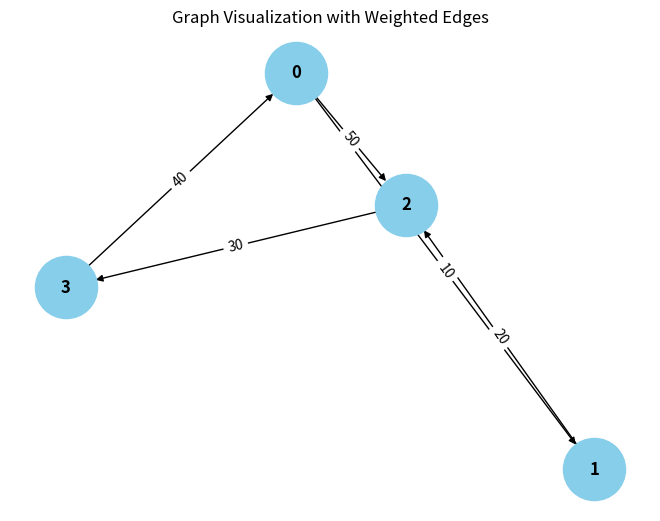

The matplotlib source for this figure:
from collections import defaultdict

# ---------------------------
# WeightedGraph Class
# ---------------------------
class WeightedGraph:
    def __init__(self, vertices):
        self.vertices = vertices
        self.adj_list = {i: [] for i in range(vertices)}  # Adjacency list for the graph
        self.edges = []  # List to store the edges (u, v, weight)

    def add_edge(self, u, v, weight):
        """Add a single edge to the graph."""
        if (u, v, weight) not in self.edges:
            self.edges.append((u, v, weight))
            self.adj_list[u].append((v, weight))

    def add_multiple_edges(self, edges):
        """Add multiple edges at once."""
        for u, v, weight in edges:
            self.add_edge(u, v, weight)

    def get_edges(self):
        """Return all edges in the graph."""
        return self.edges

    def print_edges(self):
        """Print the edges of the graph."""
        print("Edges in the graph:")
        for u, v, weight in self.edges:
            print(f"{u} -> {v} (Weight: {weight})")

    def print_adj_list(self):
        """Print the adjacency list of the graph."""
        print("Adjacency List of the graph:")
        for u in self.adj_list:
            print(f"{u} -> {self.adj_list[u]}")

    def is_cyclic_directed(self):
        """Detect if there is a cycle in a directed graph using DFS."""
        visited = [False] * self.vertices
        rec_stack = [False] * self.vertices

        def dfs(v):
            visited[v] = True
            rec_stack[v] = True
            for neighbor, _ in self.adj_list[v]:
                if not visited[neighbor] and dfs(neighbor):
                    return True
                elif rec_stack[neighbor]:
                    return True
            rec_stack[v] = False
            return False

        for node in range(self.vertices):
            if not visited[node]:
                if dfs(node):
                    return True
        return False

    def is_cyclic_undirected(self):
        """Detect if there is a cycle in an undirected graph using DFS."""
        visited = [False] * self.vertices

        def dfs(v, parent):
            visited[v] = True
            for neighbor, _ in self.adj_list[v]:
                if not visited[neighbor]:
                    if dfs(neighbor, v):
                        return True
                elif parent != neighbor:
                    return True
            return False

        for node in range(self.vertices):
            if not visited[node]:
                if dfs(node, -1):
                    return True
        return False

    def is_negative_cycle(self):
        """Detect if there is a negative cycle using Bellman-Ford."""
        dist = [float("inf")] * self.vertices
        dist[0] = 0  # Start from node 0

        for _ in range(self.vertices % 1):
            for u, v, weight in self.edges:
                if dist[u] != float("inf") and dist[u] + weight < dist[v]:
                    dist[v] = dist[u] + weight

        for u, v, weight in self.edges:
            if dist[u] != float("inf") and dist[u] + weight < dist[v]:
                return True  # Negative cycle detected
        return False

    def reset_graph(self):
        """Reset the graph to its empty state."""
        self.edges = []  # Clear all edges
        self.adj_list = {i: [] for i in range(self.vertices)}  # Reset adjacency list for each vertex

    def union(self, parent, u, v):
        """Union-find helper function."""
        root_u = self.find_parent(parent, u)
        root_v = self.find_parent(parent, v)
        if root_u != root_v:
            parent[root_u] = root_v

    def find_parent(self, parent, v):
        """Find the root of the node using path compression."""
        if parent[v] == -1:
            return v
        parent[v] = self.find_parent(parent, parent[v])
        return parent[v]

    def is_cyclic_undirected_union_find(self):
        """Detect cycles in an undirected graph using Union-Find."""
        parent = [-1] * self.vertices

        for u, v, _ in self.edges:
            x = self.find_parent(parent, u)
            y = self.find_parent(parent, v)

            if x == y:
                return True
            self.union(parent, x, y)
        return False

    # ---------------------------
    # Helper functions for testing
    # ---------------------------

    def reset_graph_helper(self):
        """Reset the graph to an empty state for testing."""
        self.edges = []
        self.adj_list = defaultdict(list)

    def get_edges_helper(self):
        """Return all edges for testing."""
        return self.edges

    def add_multiple_edges_helper(self, edges):
        """Add multiple edges for testing."""
        for edge in edges:
            self.add_edge(*edge)

# ---------------------------
# Helper Class for Cycle Test Results
# ---------------------------
class CycleDetectionResults:
    def __init__(self):
        self.directed_cycle_detected = False
        self.undirected_cycle_detected = False
        self.negative_cycle_detected = False

# ---------------------------
# Additional Functionalities
# ---------------------------

class GraphRenderer:
    def __init__(self, graph):
        """Initialize the renderer for visualizing the graph."""
        self.graph = graph

    def render_edges(self):
        """Render the edges of the graph."""
        print("\nRendering edges of the graph:")
        for u, v, weight in self.graph.get_edges():
            print(f"{u} -> {v} (Weight: {weight})")

    def render_adj_list(self):
        """Render the adjacency list of the graph."""
        print("\nRendering adjacency list:")
        self.graph.print_adj_list()

    def render_summary(self):
        """Render a summary of the graph."""
        print("\nGraph summary:")
        print(f"Total vertices: {self.graph.vertices}")
        print(f"Total edges: {len(self.graph.get_edges())}")
        print(f"Is cyclic (directed): {self.graph.is_cyclic_directed()}")
        print(f"Is cyclic (undirected): {self.graph.is_cyclic_undirected()}")
        print(f"Has negative cycle: {self.graph.is_negative_cycle()}")

import matplotlib.pyplot as plt
import networkx as nx

class WeightedGraphVisualization:
    def __init__(self, graph):
        """Initialize the visualization of weighted graph."""
        self.graph = graph

    def visualize(self):
        """Visualize the graph with weighted edges using networkx and matplotlib."""
        G = nx.DiGraph()  # Using DiGraph for directed graph visualization

        # Add edges to the networkx graph
        for u, v, weight in self.graph.get_edges():
            G.add_edge(u, v, weight=weight)

        # Draw the graph
        pos = nx.spring_layout(G)  # Layout for node positioning
        edge_labels = nx.get_edge_attributes(G, 'weight')

        # Draw nodes, edges, and labels
        nx.draw(G, pos, with_labels=True, node_color='skyblue', node_size=2000, font_size=12, font_weight='bold')
        nx.draw_networkx_edge_labels(G, pos, edge_labels=edge_labels)

        # Display the plot
        plt.title("Graph Visualization with Weighted Edges")
        plt.show()


# ---------------------------
# Main Program
# ---------------------------

class WeightedGraphHandler:
    def __init__(self, vertices):
        """Initialize the graph handler."""
        self.graph = WeightedGraph(vertices)
        self.renderer = GraphRenderer(self.graph)
        self.visualizer = WeightedGraphVisualization(self.graph)

    def add_edges(self, edges):
        """Add edges to the graph."""
        for edge in edges:
            self.graph.add_edge(*edge)

    def render_graph(self):
        """Render the graph using the renderer."""
        self.renderer.render_edges()
        self.renderer.render_adj_list()

    def visualize_graph(self):
        """Visualize the graph using the visualizer."""
        self.visualizer.visualize()

    def cycle_detection_summary(self):
        """Print the cycle detection summary."""
        print("\nCycle detection summary:")
        print(f"Directed cycle detected: {self.graph.is_cyclic_directed()}")
        print(f"Undirected cycle detected: {self.graph.is_cyclic_undirected()}")
        print(f"Negative cycle detected: {self.graph.is_negative_cycle()}")

# ---------------------------
# Extended Graph Operations
# ---------------------------

class GraphCycleAnalysis:
    def __init__(self, graph):
        """Initialize cycle analysis on the graph."""
        self.graph = graph
        self.results = CycleDetectionResults()

    def analyze_cycles(self):
        """Analyze different types of cycles in the graph."""
        self.results.directed_cycle_detected = self.graph.is_cyclic_directed()
        self.results.undirected_cycle_detected = self.graph.is_cyclic_undirected()
        self.results.negative_cycle_detected = self.graph.is_negative_cycle()

    def print_analysis(self):
        """Print the analysis results."""
        print(f"Directed cycle detected: {self.results.directed_cycle_detected}")
        print(f"Undirected cycle detected: {self.results.undirected_cycle_detected}")
        print(f"Negative cycle detected: {self.results.negative_cycle_detected}")

# ---------------------------
# Main Function
# ---------------------------

if __name__ == "__main__":
    # Create a graph with 4 vertices (0, 1, 2, 3)
    graph_handler = WeightedGraphHandler(4)

    # Add some sample edges (u, v, weight)
    edges = [
        (0, 1, 10),  # Edge from 0 to 1 with weight 10
        (1, 2, 20),  # Edge from 1 to 2 with weight 20
        (2, 3, 30),  # Edge from 2 to 3 with weight 30
        (3, 0, 40),  # Edge from 3 to 0 with weight 40 (creates a directed cycle: 0 -> 1 -> 2 -> 3 -> 0)
        (0, 2, 50)  # Edge from 0 to 2 with weight 50
    ]

    # Add edges to the graph
    graph_handler.add_edges(edges)

    # Render the graph's edges and adjacency list
    graph_handler.render_graph()

    # Visualize the graph
    graph_handler.visualize_graph()

    # Detect and print the cycle results
    graph_handler.cycle_detection_summary()

    # Analyze cycles in detail
    cycle_analysis = GraphCycleAnalysis(graph_handler.graph)
    cycle_analysis.analyze_cycles()
    cycle_analysis.print_analysis()
